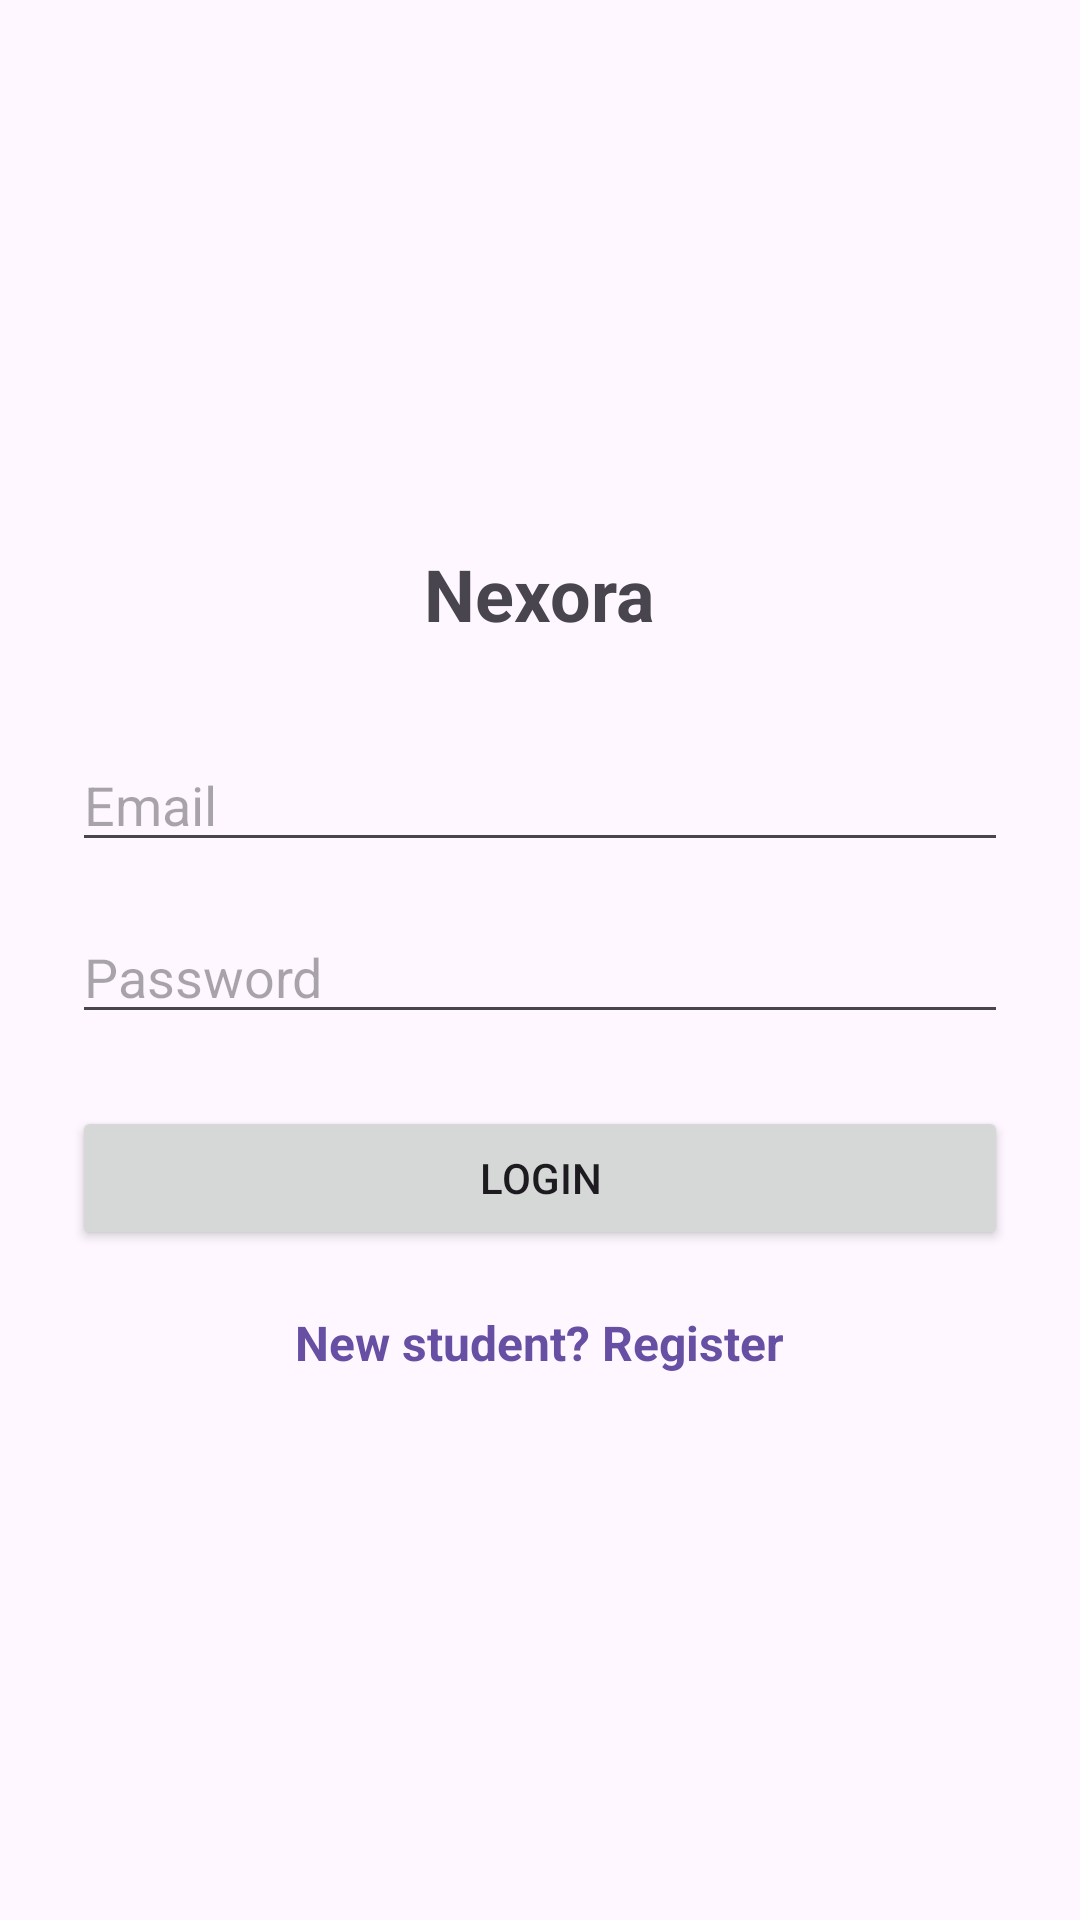

Write the Android layout XML for this screen, with the resource values it uses.
<!-- AndroidManifest.xml: application theme Theme.StudentSkillsPlacementTracker -->
<!-- res/layout/activity_main.xml -->
﻿<?xml version="1.0" encoding="utf-8"?>
<ScrollView xmlns:android="http://schemas.android.com/apk/res/android"
    android:layout_width="match_parent"
    android:layout_height="match_parent"
    android:fillViewport="true">

    <LinearLayout
        android:layout_width="match_parent"
        android:layout_height="wrap_content"
        android:orientation="vertical"
        android:gravity="center"
        android:padding="24dp">

        <TextView
            android:layout_width="wrap_content"
            android:layout_height="wrap_content"
            android:text="@string/app_name"
            android:textSize="24sp"
            android:textStyle="bold"
            android:gravity="center"
            android:layout_marginBottom="32dp" />

        <EditText
            android:id="@+id/emailEditText"
            android:layout_width="match_parent"
            android:layout_height="wrap_content"
            android:hint="@string/hint_email"
            android:inputType="textEmailAddress"
            android:layout_marginBottom="16dp" />

        <EditText
            android:id="@+id/passwordEditText"
            android:layout_width="match_parent"
            android:layout_height="wrap_content"
            android:hint="@string/hint_password"
            android:inputType="textPassword"
            android:layout_marginBottom="24dp" />

        <ProgressBar
            android:id="@+id/loginProgressBar"
            android:layout_width="wrap_content"
            android:layout_height="wrap_content"
            android:layout_gravity="center_horizontal"
            android:layout_marginBottom="16dp"
            android:visibility="gone" />

        <Button
            android:id="@+id/loginButton"
            android:layout_width="match_parent"
            android:layout_height="wrap_content"
            android:text="@string/btn_login" />

        <TextView
            android:id="@+id/registerTextView"
            android:layout_width="wrap_content"
            android:layout_height="wrap_content"
            android:text="@string/link_register"
            android:textSize="16sp"
            android:textStyle="bold"
            android:textColor="?attr/colorPrimary"
            android:clickable="true"
            android:focusable="true"
            android:layout_marginTop="20dp" />

    </LinearLayout>

</ScrollView>
<!-- resources referenced by this layout -->
<resources>
  <string name="app_name">Nexora</string>
  <string name="btn_login">Login</string>
  <string name="hint_email">Email</string>
  <string name="hint_password">Password</string>
  <string name="link_register">New student? Register</string>
  <style name="Theme.StudentSkillsPlacementTracker" parent="Base.Theme.StudentSkillsPlacementTracker" />
  <style name="Base.Theme.StudentSkillsPlacementTracker" parent="Theme.Material3.DayNight.NoActionBar">
          
          
      </style>
</resources>
